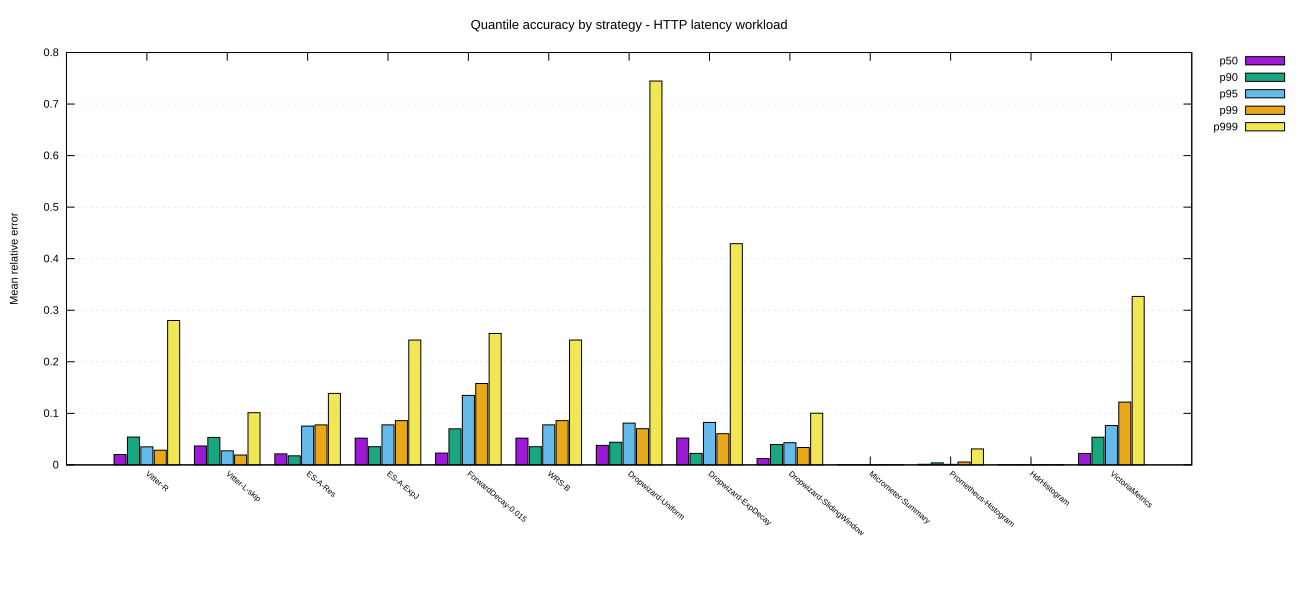

The data file committed next to this chart (first rows):
strategy, quantile, stream_length, mean_rel_error, ci95
Vitter-R, 0.5, 10000, 0.02014, 0.002204
Vitter-R, 0.9, 10000, 0.05394, 0.0711
Vitter-R, 0.95, 10000, 0.03501, 0.03047
Vitter-R, 0.99, 10000, 0.02843, 0.05038
Vitter-R, 0.999, 10000, 0.2801, 0.0967
Vitter-L-skip, 0.5, 10000, 0.03671, 0.0321
Vitter-L-skip, 0.9, 10000, 0.05324, 0.0546
Vitter-L-skip, 0.95, 10000, 0.02724, 0.04448
Vitter-L-skip, 0.99, 10000, 0.01909, 0.01802
Vitter-L-skip, 0.999, 10000, 0.1012, 0.08407
ES-A-Res, 0.5, 10000, 0.02138, 0.02494
ES-A-Res, 0.9, 10000, 0.01759, 0.02116
ES-A-Res, 0.95, 10000, 0.07525, 0.08303
ES-A-Res, 0.99, 10000, 0.07757, 0.06923
ES-A-Res, 0.999, 10000, 0.1386, 0.1348
ES-A-ExpJ, 0.5, 10000, 0.05185, 0.005435
ES-A-ExpJ, 0.9, 10000, 0.03531, 0.04416
ES-A-ExpJ, 0.95, 10000, 0.07765, 0.05385
ES-A-ExpJ, 0.99, 10000, 0.08586, 0.05967
ES-A-ExpJ, 0.999, 10000, 0.2422, 0.162
ForwardDecay-0.015, 0.5, 10000, 0.02281, 0.01148
ForwardDecay-0.015, 0.9, 10000, 0.06996, 0.02741
ForwardDecay-0.015, 0.95, 10000, 0.1348, 0.0826
ForwardDecay-0.015, 0.99, 10000, 0.1579, 0.1373
ForwardDecay-0.015, 0.999, 10000, 0.2549, 0.0782
WRS-B, 0.5, 10000, 0.05185, 0.005435
WRS-B, 0.9, 10000, 0.03531, 0.04416
WRS-B, 0.95, 10000, 0.07765, 0.05385
WRS-B, 0.99, 10000, 0.08586, 0.05967
WRS-B, 0.999, 10000, 0.2422, 0.162
Dropwizard-Uniform, 0.5, 10000, 0.03782, 0.02067
Dropwizard-Uniform, 0.9, 10000, 0.04386, 0.006278
Dropwizard-Uniform, 0.95, 10000, 0.08099, 0.01026
Dropwizard-Uniform, 0.99, 10000, 0.07019, 0.08413
Dropwizard-Uniform, 0.999, 10000, 0.7447, 0.8321
Dropwizard-ExpDecay, 0.5, 10000, 0.05198, 0.03628
Dropwizard-ExpDecay, 0.9, 10000, 0.02229, 0.03256
Dropwizard-ExpDecay, 0.95, 10000, 0.08236, 0.01702
Dropwizard-ExpDecay, 0.99, 10000, 0.06055, 0.05984
Dropwizard-ExpDecay, 0.999, 10000, 0.4291, 0.5703
Dropwizard-SlidingWindow, 0.5, 10000, 0.01218, 0.01008
Dropwizard-SlidingWindow, 0.9, 10000, 0.03946, 0.02003
Dropwizard-SlidingWindow, 0.95, 10000, 0.04302, 0.01391
Dropwizard-SlidingWindow, 0.99, 10000, 0.03367, 0.04051
Dropwizard-SlidingWindow, 0.999, 10000, 0.1002, 0.1054
Micrometer-Summary, 0.5, 10000, 0.0001351, 0.0001189
Micrometer-Summary, 0.9, 10000, 0.0001976, 0.0002513
Micrometer-Summary, 0.95, 10000, 0.0001225, 0.0001132
Micrometer-Summary, 0.99, 10000, 0.0002114, 0.0002565
Micrometer-Summary, 0.999, 10000, 0.0003923, 0.000141
Prometheus-Histogram, 0.5, 10000, 0.001084, 0.000897
Prometheus-Histogram, 0.9, 10000, 0.003909, 0.00311
Prometheus-Histogram, 0.95, 10000, 0.001013, 0.0009383
Prometheus-Histogram, 0.99, 10000, 0.005518, 0.0005953
Prometheus-Histogram, 0.999, 10000, 0.03095, 0.03821
HdrHistogram, 0.5, 10000, 0.0001416, 0.0001214
HdrHistogram, 0.9, 10000, 0.0001992, 0.0002507
HdrHistogram, 0.95, 10000, 0.0001228, 0.0001146
HdrHistogram, 0.99, 10000, 0.0002119, 0.0002563
HdrHistogram, 0.999, 10000, 0.0003925, 0.0001409
... 5 more rows
